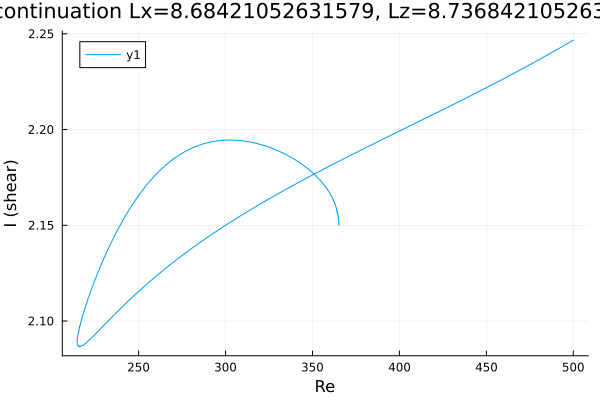

Source data for this figure (header and first rows):
Re, shear
500.0, 2.247
499.8, 2.247
498.4, 2.246
497, 2.245
495.6, 2.244
494.2, 2.244
492.7, 2.243
491.3, 2.242
489.9, 2.241
488.5, 2.241
487.1, 2.24
485.7, 2.239
484.3, 2.239
482.8, 2.238
481.4, 2.237
480, 2.236
478.6, 2.236
477.2, 2.235
475.8, 2.234
474.4, 2.234
472.9, 2.233
471.5, 2.232
470.1, 2.231
468.7, 2.231
467.3, 2.23
465.9, 2.229
464.5, 2.229
463, 2.228
461.6, 2.227
460.2, 2.227
458.8, 2.226
457.4, 2.225
456, 2.225
454.6, 2.224
453.1, 2.223
451.7, 2.223
450.3, 2.222
448.9, 2.221
447.5, 2.221
446.1, 2.22
444.7, 2.219
443.2, 2.219
441.8, 2.218
440.4, 2.217
439, 2.217
437.6, 2.216
436.2, 2.215
434.8, 2.215
433.3, 2.214
431.9, 2.214
430.5, 2.213
429.1, 2.212
427.7, 2.212
426.3, 2.211
424.9, 2.21
423.4, 2.21
422, 2.209
420.6, 2.208
419.2, 2.208
417.8, 2.207
... 727 more rows
